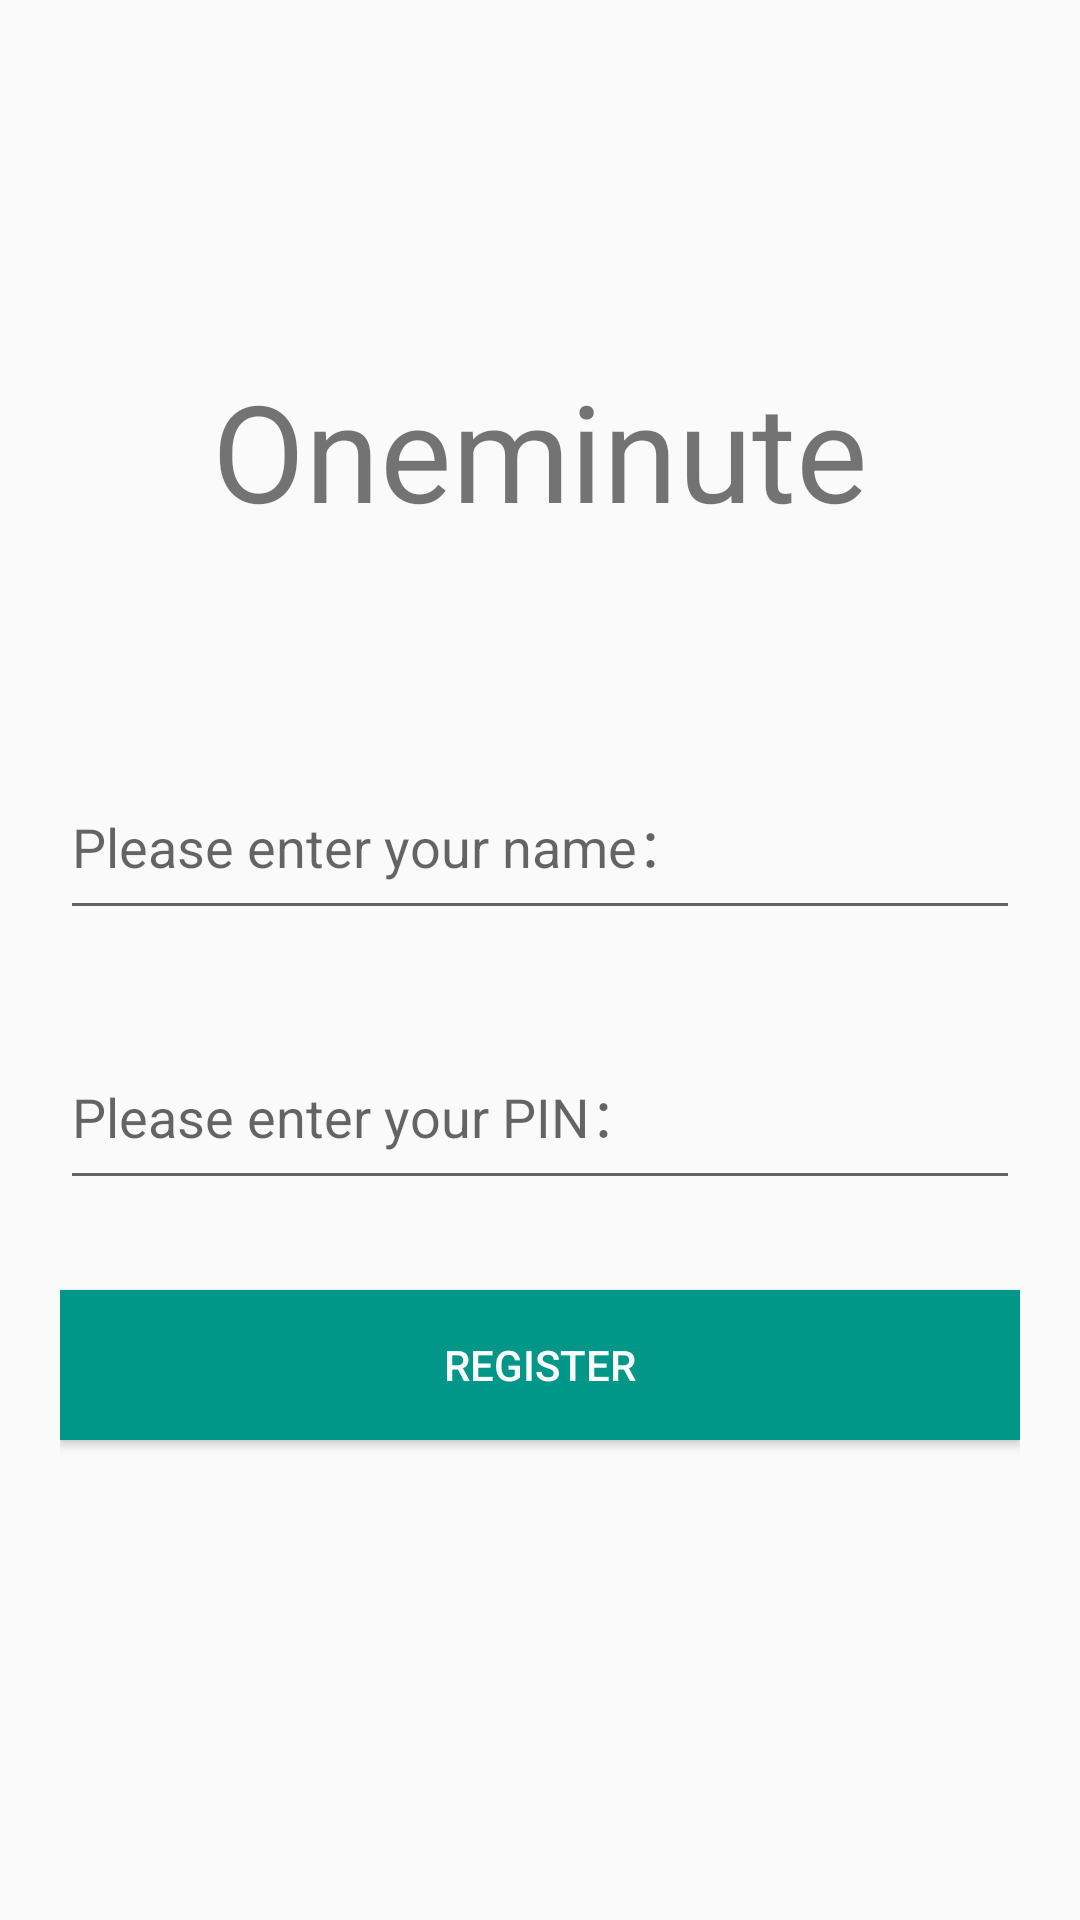

Reconstruct the res/layout file that produces this screen, plus the resources it refers to.
<!-- AndroidManifest.xml: activity theme Theme.AppCompat.Light.NoActionBar -->
<!-- res/layout/activity_register.xml -->
<LinearLayout xmlns:android="http://schemas.android.com/apk/res/android"
    xmlns:app="http://schemas.android.com/apk/res-auto"
    xmlns:tools="http://schemas.android.com/tools"
    android:layout_width="match_parent"
    android:layout_height="match_parent"
    android:orientation="vertical"
    android:paddingRight="20dp"
    android:paddingLeft="20dp">

    <TextView
        android:layout_width="match_parent"
        android:layout_height="100dp"
        android:layout_marginTop="100dp"
        android:gravity="center"
        android:textSize="45dp"
        android:text="Oneminute"/>

    <EditText
        android:id="@+id/sign_in_username_et"
        android:layout_marginTop="50dp"
        android:layout_width="match_parent"
        android:layout_height="60dp"
        android:hint="Please enter your name：" />

    <EditText
        android:id="@+id/sign_in_student_id_et"
        android:layout_marginTop="30dp"
        android:layout_width="match_parent"
        android:layout_height="60dp"
        android:hint="Please enter your PIN：" />

    <Button
        android:id="@+id/sign_in_btn"
        android:layout_marginTop="30dp"
        android:layout_width="match_parent"
        android:layout_height="50dp"
        android:text="register"
        android:textColor="#fff"
        android:background="#009688"/>

</LinearLayout>
<!-- resources referenced by this layout -->
<resources>

</resources>
